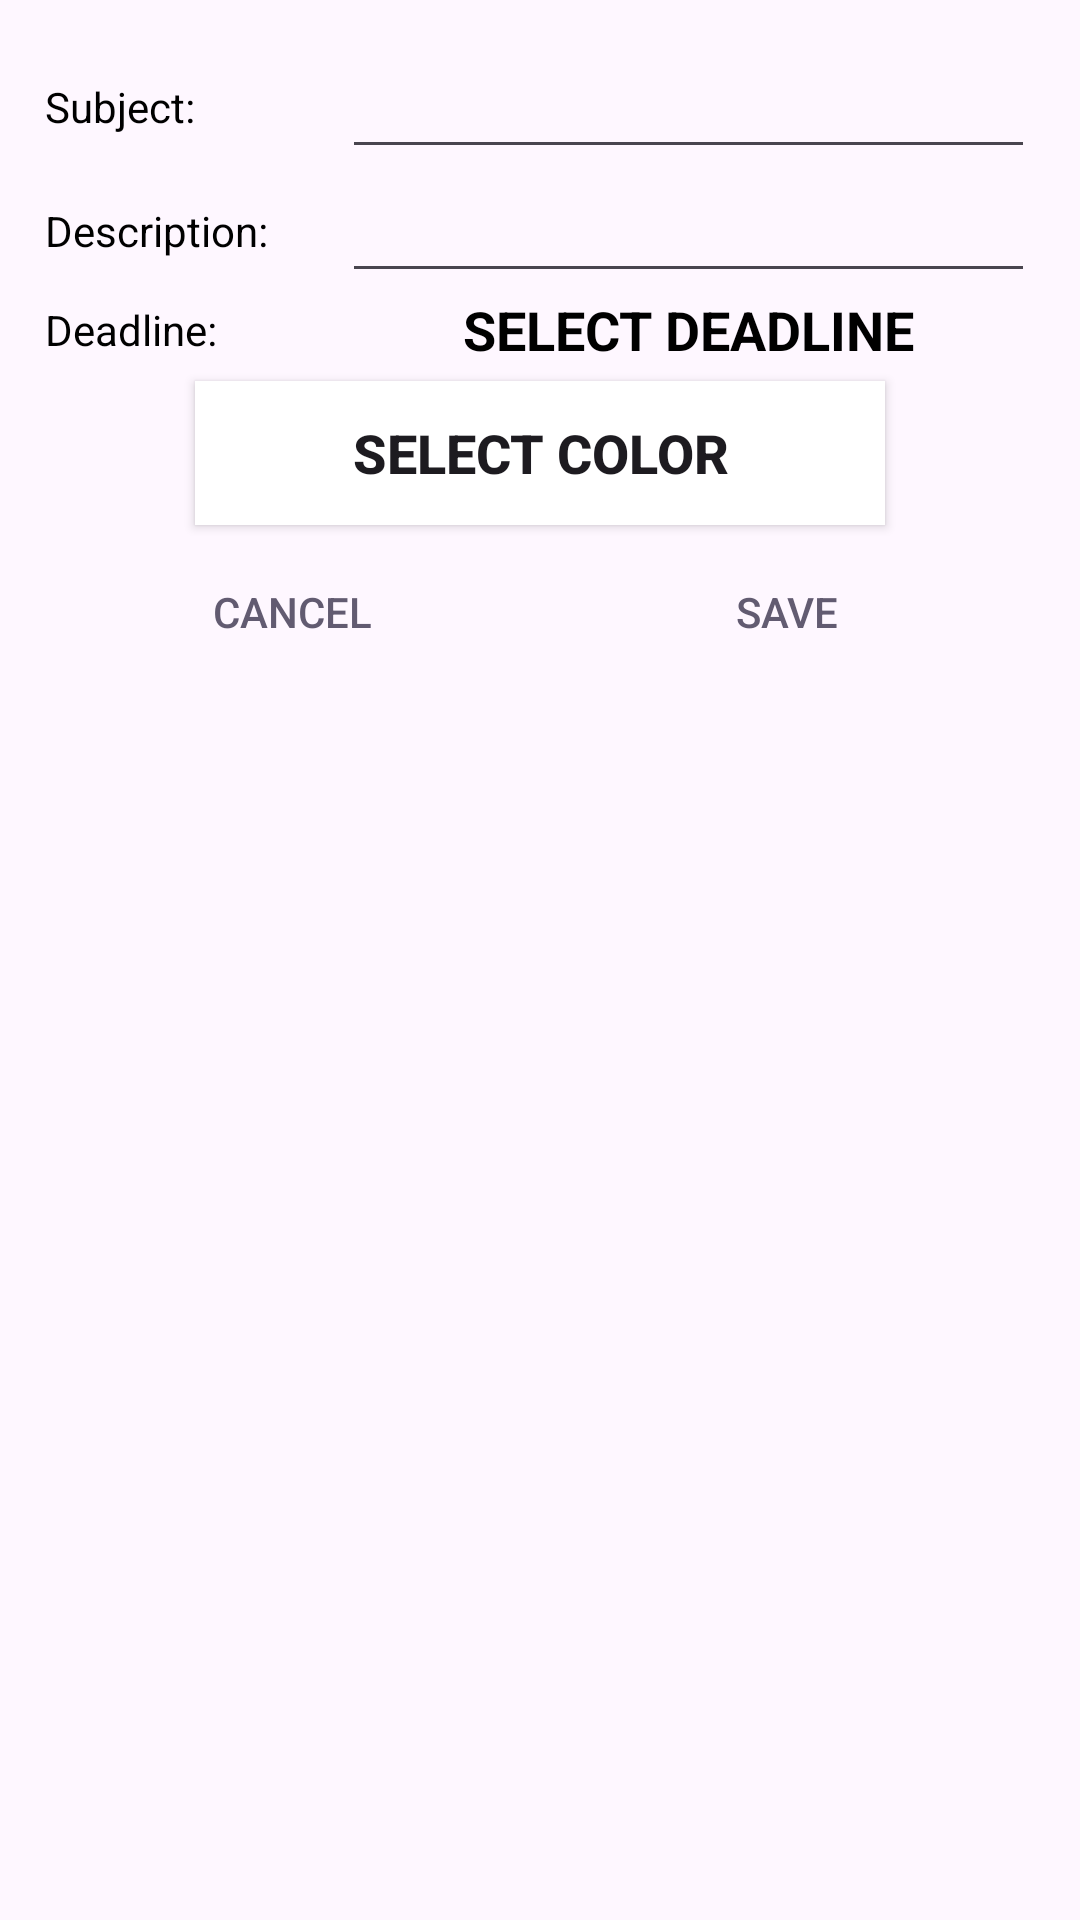

Android layout source for this screen:
<!-- AndroidManifest.xml: application theme Theme.Material3.DayNight.NoActionBar -->
<!-- res/layout/dialog_add_homework.xml -->
<?xml version="1.0" encoding="utf-8"?>
<LinearLayout xmlns:android="http://schemas.android.com/apk/res/android"
    android:layout_width="match_parent"
    android:layout_height="match_parent"
    android:orientation="vertical"
    android:padding="15dp">

    <LinearLayout
        android:layout_width="match_parent"
        android:layout_height="wrap_content"
        android:gravity="center_vertical"
        android:orientation="horizontal">

        <TextView
            android:layout_width="0dp"
            android:layout_height="wrap_content"
            android:layout_weight=".3"
            android:text="@string/subject_dialog"
            android:textColor="@android:color/black" />

        <AutoCompleteTextView
            android:id="@+id/subjecthomework"
            android:layout_width="0dp"
            android:layout_height="wrap_content"
            android:layout_weight=".7"
            android:imeOptions="actionDone"
            android:inputType="text"
            android:singleLine="true" />
    </LinearLayout>

    <LinearLayout
        android:layout_width="match_parent"
        android:layout_height="wrap_content"
        android:gravity="center_vertical"
        android:orientation="horizontal">

        <TextView
            android:layout_width="0dp"
            android:layout_height="wrap_content"
            android:layout_weight=".3"
            android:text="@string/description_dialog"
            android:textColor="@android:color/black" />

        <EditText
            android:id="@+id/descriptionhomework"
            android:layout_width="0dp"
            android:layout_height="wrap_content"
            android:layout_weight=".7"
            android:imeOptions="actionDone"
            android:inputType="text"
            android:singleLine="true" />
    </LinearLayout>

    <LinearLayout
        android:layout_width="match_parent"
        android:layout_height="wrap_content"
        android:gravity="center_vertical"
        android:orientation="horizontal">

        <TextView
            android:layout_width="0dp"
            android:layout_height="wrap_content"
            android:layout_weight=".3"
            android:text="@string/deadline_dialog"
            android:textColor="@android:color/black" />

        <TextView
            android:id="@+id/datehomework"
            android:layout_width="0dp"
            android:layout_height="wrap_content"
            android:layout_weight=".7"
            android:text="@string/select_date"
            android:textAlignment="center"
            android:textAllCaps="true"
            android:textColor="@android:color/black"
            android:textSize="18sp"
            android:textStyle="bold" />
    </LinearLayout>

    <LinearLayout
        android:layout_width="match_parent"
        android:layout_height="wrap_content"
        android:gravity="center_vertical"
        android:orientation="horizontal">

        <Button
            android:id="@+id/select_color"
            android:layout_width="match_parent"
            android:layout_height="wrap_content"
            android:layout_marginTop="5dp"
            android:layout_marginBottom="5dp"
            android:layout_marginRight="50dp"
            android:layout_marginLeft="50dp"
            android:background="@color/white"
            android:text="@string/select_color"
            android:textAlignment="center"
            android:textAllCaps="true"
            android:textSize="18sp"
            android:textStyle="bold" />
    </LinearLayout>

    <LinearLayout
        android:layout_width="match_parent"
        android:layout_height="wrap_content"
        android:orientation="horizontal">
        <Button
            android:text="@string/cancel"
            android:layout_weight="1"
            android:layout_width="match_parent"
            android:layout_height="wrap_content"
            android:id="@+id/cancel"
            style="@style/Widget.AppCompat.Button.ButtonBar.AlertDialog" />

        <Button
            android:text="@string/save"
            android:layout_weight="1"
            android:layout_width="match_parent"
            android:layout_height="wrap_content"
            android:id="@+id/save"
            style="@style/Widget.AppCompat.Button.ButtonBar.AlertDialog" />
    </LinearLayout>
</LinearLayout>
<!-- resources referenced by this layout -->
<resources>
  <color name="white">#FFFFFF</color>
  <string name="cancel">Cancel</string>
  <string name="deadline_dialog">Deadline:</string>
  <string name="description_dialog">Description:</string>
  <string name="save">Save</string>
  <string name="select_color">Select color</string>
  <string name="select_date">Select deadline</string>
  <string name="subject_dialog">Subject:</string>
</resources>
